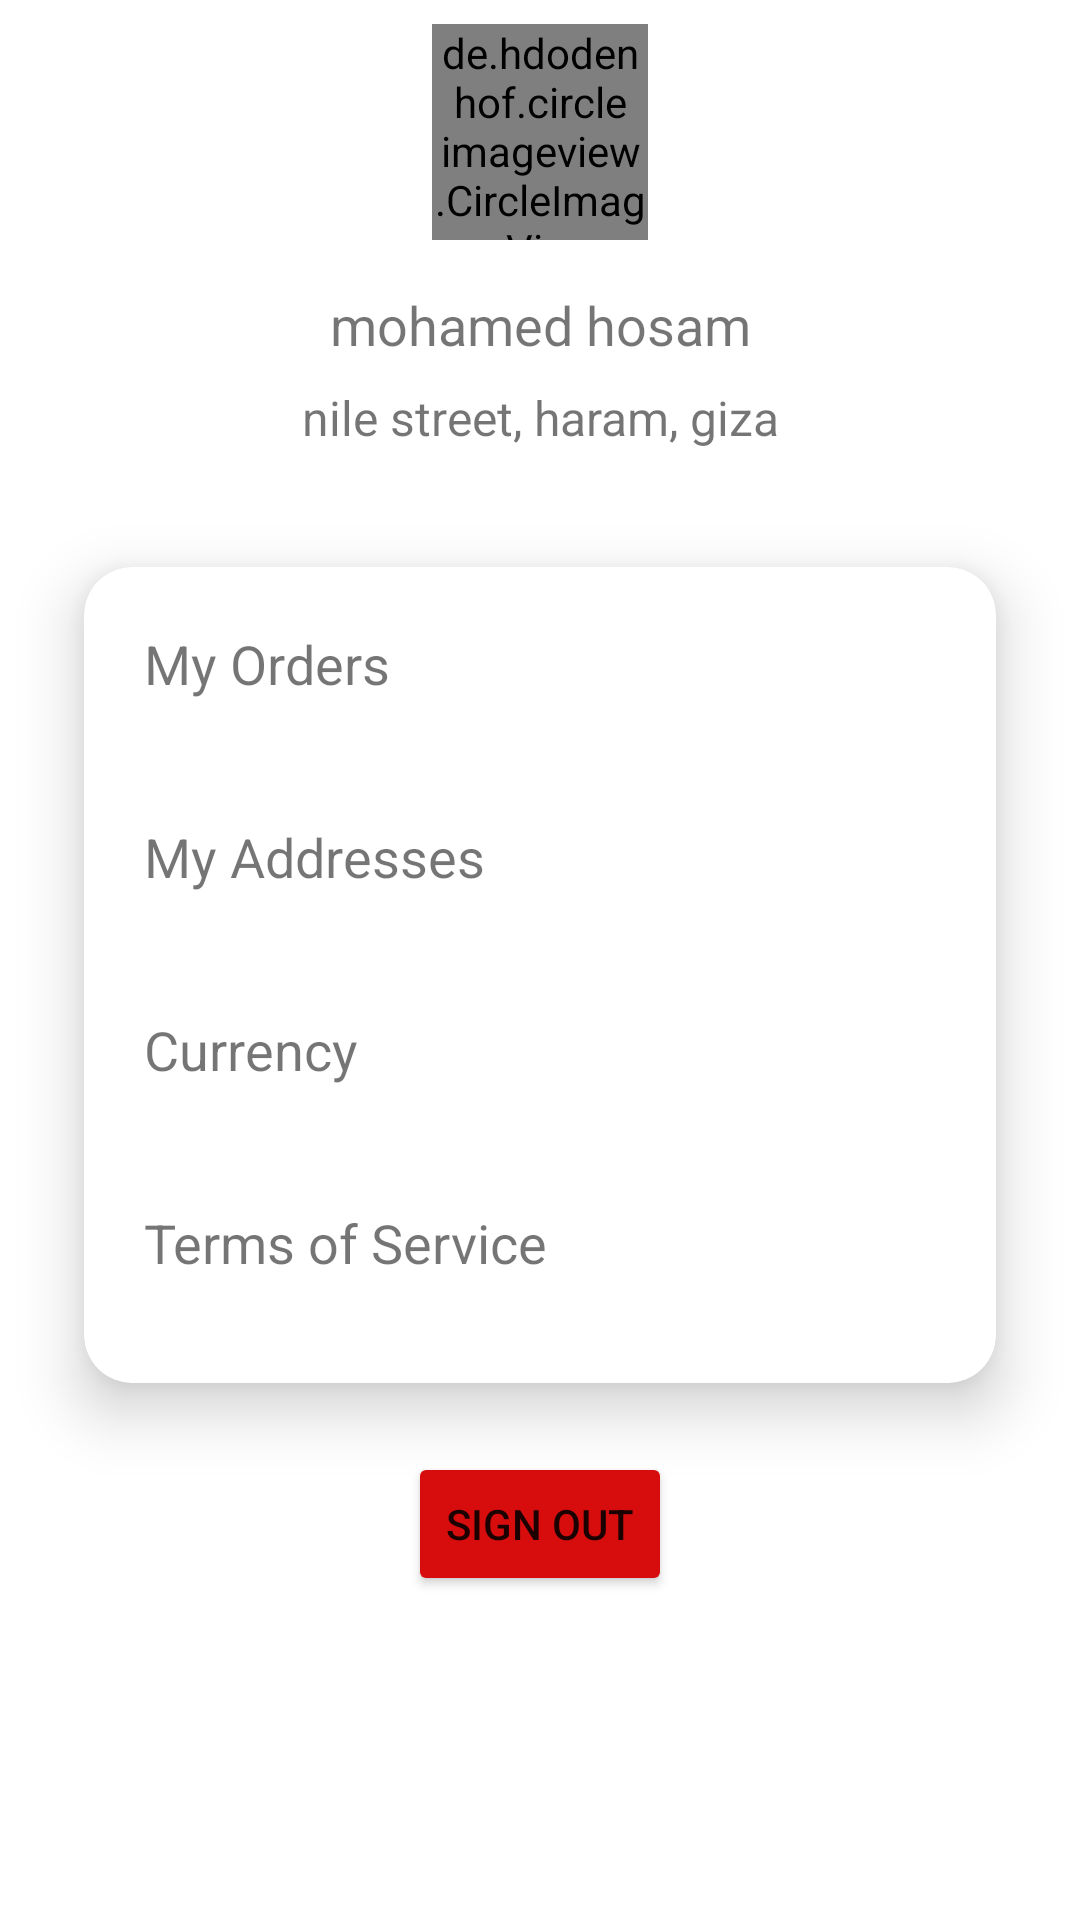

Reconstruct the res/layout file that produces this screen, plus the resources it refers to.
<!-- AndroidManifest.xml: application theme Theme.Brandat -->
<!-- res/layout/fragment_profile_data.xml -->
<?xml version="1.0" encoding="utf-8"?>
<layout xmlns:android="http://schemas.android.com/apk/res/android"
    xmlns:app="http://schemas.android.com/apk/res-auto"
    xmlns:tools="http://schemas.android.com/tools">

    <data>

    </data>

    <androidx.constraintlayout.widget.ConstraintLayout
        android:layout_width="match_parent"
        android:layout_height="match_parent"
        tools:context=".ui.fragments.profile.ProfileDataFragment">


        <de.hdodenhof.circleimageview.CircleImageView
            android:id="@+id/profile_image"
            android:layout_margin="8dp"
            app:layout_constraintEnd_toEndOf="parent"
            app:layout_constraintStart_toStartOf="parent"
            app:layout_constraintTop_toTopOf="parent"
            android:layout_width="72dp"
            android:layout_height="72dp"
            android:src="@drawable/ic_person"
            app:civ_border_width="2dp"
            app:civ_border_color="#FF000000" />

        <TextView
            android:id="@+id/txtName"
            android:layout_width="wrap_content"
            android:layout_height="wrap_content"
            android:layout_marginTop="16dp"
            android:textSize="18sp"
            android:text="mohamed hosam"
            app:layout_constraintEnd_toEndOf="parent"
            app:layout_constraintStart_toStartOf="parent"
            app:layout_constraintTop_toBottomOf="@id/profile_image"
            tools:text="Mohamed Hosam" />

        <TextView
            android:id="@+id/txt_default_address"
            android:layout_width="wrap_content"
            android:layout_height="wrap_content"
            app:layout_constraintTop_toBottomOf="@id/txtName"
            app:layout_constraintEnd_toEndOf="parent"
            app:layout_constraintStart_toStartOf="parent"
            android:text="nile street, haram, giza"
            tools:text="nile street, haram, giza"
            android:layout_marginTop="8dp"
            android:textSize="16sp" />

        


        <androidx.cardview.widget.CardView
            android:id="@+id/card"
            android:layout_width="338dp"
            android:layout_height="318dp"
            android:layout_marginTop="16sp"
            app:cardCornerRadius="16dp"
            app:cardElevation="12dp"
            app:cardUseCompatPadding="true"
            app:layout_constraintEnd_toEndOf="parent"
            app:layout_constraintStart_toStartOf="parent"
            app:layout_constraintTop_toBottomOf="@id/txt_default_address">


            <LinearLayout
                android:padding="8dp"
                android:layout_width="match_parent"
                android:layout_height="wrap_content"
                android:orientation="vertical">

                <RelativeLayout
                    android:id="@+id/orderLayout"
                    android:layout_width="match_parent"
                    android:layout_height="wrap_content"
                    android:padding="12dp">


                    <TextView
                        android:layout_width="wrap_content"
                        android:layout_height="wrap_content"
                        android:layout_alignParentStart="true"
                        android:layout_centerInParent="true"
                        android:text="@string/my_orders"
                        android:textSize="18sp" />

                    <ImageView
                        android:layout_width="18sp"
                        android:layout_height="18sp"
                        android:layout_alignParentEnd="true"
                        android:layout_centerInParent="true"
                        android:contentDescription="@null"
                        android:src="@drawable/ic_arrow_forward"
                        android:text="@string/my_orders"
                        android:textSize="24sp"
                        tools:ignore="RelativeOverlap" />


                </RelativeLayout>

                <RelativeLayout
                    android:id="@+id/addressLayout"
                    android:layout_width="match_parent"
                    android:layout_height="wrap_content"
                    android:layout_marginTop="16dp"
                    android:padding="12dp">

                    <TextView
                        android:layout_width="wrap_content"
                        android:layout_height="wrap_content"
                        android:layout_alignParentStart="true"
                        android:layout_centerInParent="true"
                        android:text="@string/my_addresses"
                        android:textSize="18sp" />

                    <ImageView
                        android:layout_width="18sp"
                        android:layout_height="18sp"
                        android:layout_alignParentEnd="true"
                        android:layout_centerInParent="true"
                        android:src="@drawable/ic_arrow_forward"
                        android:text="@string/my_orders" />


                </RelativeLayout>

                <RelativeLayout
                    android:id="@+id/currencyLayout"
                    android:layout_width="match_parent"
                    android:layout_height="wrap_content"
                    android:layout_marginTop="16dp"
                    android:padding="12dp">


                    <TextView
                        android:layout_width="wrap_content"
                        android:layout_height="wrap_content"
                        android:layout_alignParentStart="true"
                        android:layout_centerInParent="true"
                        android:text="@string/currency"
                        android:textSize="18sp" />

                    <ImageView
                        android:layout_width="18sp"
                        android:layout_height="18sp"
                        android:layout_alignParentEnd="true"
                        android:layout_centerInParent="true"
                        android:src="@drawable/ic_arrow_forward"
                        android:text="@string/my_orders"
                        android:textSize="24sp" />


                </RelativeLayout>

                <RelativeLayout
                    android:id="@+id/termsLayout"
                    android:layout_width="match_parent"
                    android:layout_height="wrap_content"
                    android:layout_marginTop="16dp"
                    android:padding="12dp">

                    <TextView
                        android:layout_width="wrap_content"
                        android:layout_height="wrap_content"
                        android:layout_alignParentStart="true"
                        android:layout_centerInParent="true"
                        android:text="@string/terms_of_service"
                        android:textSize="18sp" />

                    <ImageView
                        android:layout_width="18sp"
                        android:layout_height="18sp"
                        android:layout_alignParentEnd="true"
                        android:layout_centerInParent="true"
                        android:src="@drawable/ic_arrow_forward"
                        android:text="@string/my_orders"
                        android:textSize="24sp" />


                </RelativeLayout>

            </LinearLayout>

        </androidx.cardview.widget.CardView>

        <ProgressBar
            android:id="@+id/progress"
            android:layout_width="wrap_content"
            android:layout_height="wrap_content"
            android:padding="8dp"
            android:visibility="gone"
            app:layout_constraintEnd_toEndOf="@id/card"
            app:layout_constraintStart_toStartOf="@id/card"
            app:layout_constraintTop_toBottomOf="@+id/card"/>

        <Button
            android:id="@+id/btnSignOut"
            android:layout_width="wrap_content"
            android:layout_height="wrap_content"
            android:backgroundTint="@color/red"
            android:text="@string/sign_out"
            android:padding="8dp"
            app:layout_constraintEnd_toEndOf="@id/card"
            app:layout_constraintStart_toStartOf="@id/card"
            app:layout_constraintTop_toBottomOf="@+id/card" />

    </androidx.constraintlayout.widget.ConstraintLayout>
</layout>
<!-- resources referenced by this layout -->
<resources>
  <color name="red">#D70D0D</color>
  <!-- drawable ic_location_on (drawable) -->
  <vector android:height="24dp" android:tint="#0765FF"
      android:viewportHeight="24" android:viewportWidth="24"
      android:width="24dp" xmlns:android="http://schemas.android.com/apk/res/android">
      <path android:fillColor="@android:color/white" android:pathData="M12,2C8.13,2 5,5.13 5,9c0,5.25 7,13 7,13s7,-7.75 7,-13c0,-3.87 -3.13,-7 -7,-7zM12,11.5c-1.38,0 -2.5,-1.12 -2.5,-2.5s1.12,-2.5 2.5,-2.5 2.5,1.12 2.5,2.5 -1.12,2.5 -2.5,2.5z"/>
  </vector>
  <string name="currency">Currency</string>
  <string name="my_addresses">My Addresses</string>
  <string name="my_orders">My Orders</string>
  <string name="sign_out">Sign Out</string>
  <string name="terms_of_service">Terms of Service</string>
  <style name="Theme.Brandat" parent="Theme.MaterialComponents.DayNight.NoActionBar">
          
          <item name="colorPrimary">@color/purple_500</item>
          <item name="colorPrimaryVariant">@color/purple_200</item>
          <item name="colorOnPrimary">@color/white</item>
  
          
          <item name="colorSecondary">@color/chipTextColor</item>
          <item name="colorSecondaryVariant">@color/teal_700</item>
          <item name="colorOnSecondary">@color/black</item>
          
          <item name="android:statusBarColor" tools:targetApi="l">?attr/colorPrimaryVariant</item>
          
          <item name="windowActionModeOverlay">true</item>
          <item name="actionModeStyle">@style/MyActionMode</item>
      </style>
  <color name="purple_500">#4C3A51</color>
  <color name="purple_200">#4C3A51</color>
  <color name="white">#FFFFFFFF</color>
  <color name="chipTextColor">@color/darkG</color>
  <color name="teal_700">#FF018786</color>
  <color name="black">#FF000000</color>
  <style name="MyActionMode">myActionMode
          <item name="background">@color/purple_700</item>
          <item name="colorPrimary">@color/white</item>
          <item name="textSizeLabels">18dp</item>
      </style>
  <color name="darkG">#4F5053</color>
  
      // chip colors
  <color name="purple_700">#4C3A51</color>
</resources>
